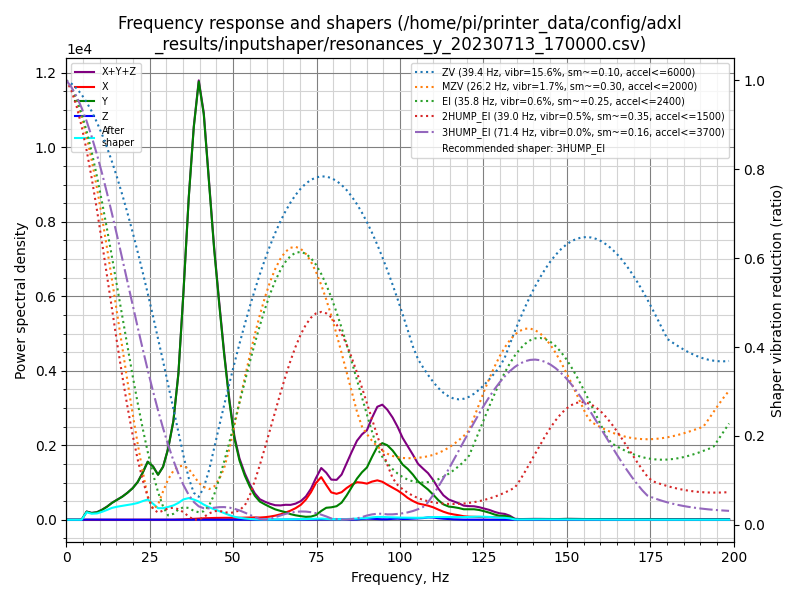

Data behind this chart, as committed beside it:
freq, psd_x, psd_y, psd_z, psd_xyz
0.0, 2.461e+01, 2.545e+02, 3.411e+00, 2.825e+02
1.5, 2.290e+01, 1.509e+02, 1.689e+01, 1.907e+02
3.1, 1.171e+01, 2.162e+01, 2.075e+01, 5.409e+01
4.6, 1.178e+01, 3.749e+02, 2.102e+01, 4.077e+02
6.1, 1.201e+01, 1.338e+03, 2.651e+01, 1.376e+03
7.6, 1.189e+01, 1.385e+03, 2.769e+01, 1.425e+03
9.2, 1.238e+01, 1.865e+03, 1.994e+01, 1.897e+03
10.7, 1.184e+01, 2.874e+03, 2.127e+01, 2.907e+03
12.2, 1.190e+01, 4.301e+03, 2.048e+01, 4.333e+03
13.7, 1.266e+01, 6.252e+03, 2.247e+01, 6.287e+03
15.3, 1.222e+01, 8.310e+03, 2.834e+01, 8.351e+03
16.8, 1.275e+01, 1.048e+04, 2.767e+01, 1.052e+04
18.3, 1.344e+01, 1.327e+04, 2.304e+01, 1.331e+04
19.9, 1.569e+01, 1.695e+04, 2.385e+01, 1.699e+04
21.4, 1.994e+01, 2.176e+04, 2.905e+01, 2.181e+04
22.9, 3.092e+01, 2.903e+04, 3.514e+01, 2.910e+04
24.4, 4.814e+01, 3.813e+04, 5.056e+01, 3.822e+04
26.0, 4.645e+01, 3.728e+04, 1.018e+02, 3.743e+04
27.5, 2.792e+01, 3.331e+04, 7.716e+01, 3.341e+04
29.0, 2.561e+01, 4.134e+04, 4.190e+01, 4.141e+04
30.5, 2.896e+01, 5.815e+04, 3.414e+01, 5.821e+04
32.1, 5.613e+01, 8.540e+04, 3.870e+01, 8.549e+04
33.6, 1.439e+02, 1.322e+05, 4.620e+01, 1.324e+05
35.1, 3.317e+02, 2.142e+05, 5.485e+01, 2.146e+05
36.7, 6.458e+02, 3.180e+05, 5.894e+01, 3.187e+05
38.2, 9.624e+02, 4.033e+05, 5.542e+01, 4.043e+05
39.7, 1.265e+03, 4.682e+05, 5.042e+01, 4.695e+05
41.2, 1.602e+03, 4.495e+05, 6.801e+01, 4.512e+05
42.8, 1.928e+03, 3.870e+05, 8.995e+01, 3.890e+05
44.3, 2.134e+03, 3.227e+05, 9.368e+01, 3.249e+05
45.8, 2.313e+03, 2.669e+05, 1.011e+02, 2.693e+05
47.3, 2.450e+03, 2.107e+05, 1.048e+02, 2.133e+05
48.9, 2.507e+03, 1.546e+05, 1.310e+02, 1.572e+05
50.4, 2.586e+03, 1.099e+05, 1.147e+02, 1.126e+05
51.9, 2.827e+03, 8.267e+04, 9.645e+01, 8.559e+04
53.5, 3.121e+03, 6.345e+04, 8.933e+01, 6.666e+04
55.0, 3.468e+03, 4.879e+04, 6.767e+01, 5.232e+04
56.5, 3.518e+03, 3.644e+04, 1.276e+02, 4.009e+04
58.0, 3.471e+03, 2.830e+04, 2.018e+02, 3.197e+04
59.6, 4.158e+03, 2.437e+04, 1.775e+02, 2.870e+04
61.1, 5.290e+03, 2.085e+04, 1.095e+02, 2.625e+04
62.6, 6.909e+03, 1.750e+04, 7.269e+01, 2.448e+04
64.2, 9.365e+03, 1.528e+04, 1.436e+02, 2.479e+04
65.7, 1.269e+04, 1.340e+04, 3.354e+02, 2.643e+04
67.2, 1.647e+04, 1.014e+04, 2.747e+02, 2.688e+04
68.7, 2.135e+04, 8.215e+03, 1.966e+02, 2.976e+04
70.3, 2.833e+04, 6.741e+03, 3.089e+02, 3.538e+04
71.8, 3.895e+04, 5.665e+03, 4.334e+02, 4.505e+04
73.3, 5.407e+04, 6.216e+03, 5.298e+02, 6.081e+04
74.8, 7.383e+04, 9.328e+03, 5.767e+02, 8.373e+04
76.4, 8.753e+04, 1.808e+04, 6.393e+02, 1.063e+05
77.9, 7.277e+04, 2.509e+04, 6.726e+02, 9.853e+04
79.4, 5.839e+04, 2.655e+04, 7.237e+02, 8.567e+04
81.0, 5.646e+04, 2.948e+04, 9.008e+02, 8.684e+04
82.5, 6.110e+04, 3.799e+04, 1.128e+03, 1.002e+05
84.0, 7.160e+04, 5.476e+04, 9.475e+02, 1.273e+05
85.5, 8.053e+04, 7.453e+04, 4.612e+02, 1.555e+05
87.1, 8.793e+04, 9.627e+04, 7.303e+02, 1.849e+05
88.6, 8.831e+04, 1.130e+05, 2.003e+03, 2.033e+05
90.1, 8.746e+04, 1.267e+05, 2.828e+03, 2.170e+05
... 71 more rows
